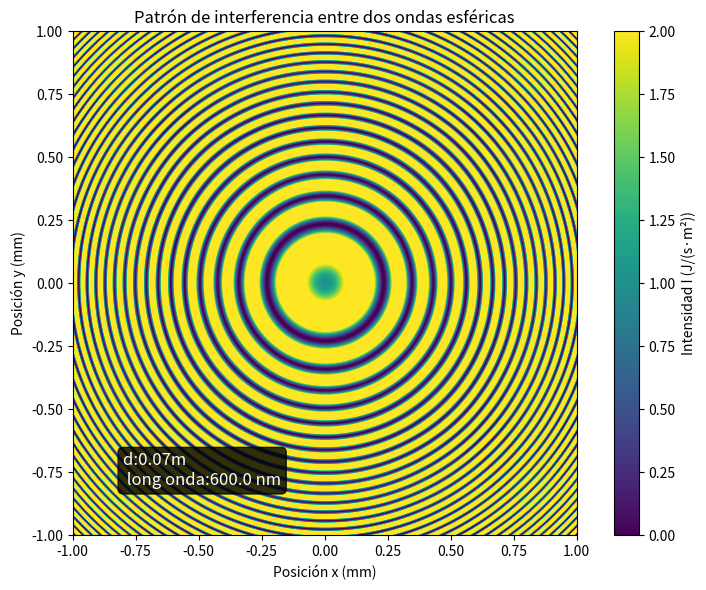

Generate this figure with matplotlib:
#Interferencia entre dos ondas esfércias sobre uel eje optico, cuyo
#plan de observación es perpendicular al eje óptico.
#Consideramos dos fuentes puntuales S1 y S2 ubicadas en el eje óptico
#ambas distan del plano de observación una distancia R1 y R2 respectivamente.
#y ambas fuentes estan separada una de otra una distancia d.

import numpy as np
import matplotlib.pyplot as plt

def inter(x, y, k, I0, R1, R2, d):
    '''Calcula la intensidad resultante de la interferencia de dos ondas
    esféricas en función de las coordenadas x, y, el número de onda k,
    la intensidad individual I0, y las distancias R1 y R2.
    Tambien utilice la aproximación de fresnel para la distancia
    desde el origen a un punto (x,y,R1) y (x,y,R2).'''
    
    d_fase = k*d*(1-(x**2 + y**2)/(2*R1*R2))  # Distancia desde el origen
    I = 2*I0 * (1 + np.cos(d_fase))
    return I

#Definimos los parámetros
I0 = 1 #intensidad de cada onda. [J/(s*m^2)]
long_onda = 600e-9 #longitud de onda en nm
k = 2 * np.pi / long_onda #número de onda
R1 = 0.1 #distancia de la fuente S1 al plano de observación [m]
R2 = 0.035 #distancia de la fuente S2 al plano de observación [m]
d = R1 - R2 #distancia entre las fuentes S1 y S2 [m]

x_ran = 1e-3  # Rango de x en metros
y_ran = 1e-3  # Rango de y en metros

#Definimos el rango de posiciones x e y
x = np.linspace(-x_ran, x_ran , 500) #en metros va desde -2 mm hasta 2 mm
y = np.linspace(-y_ran,y_ran, 500) #en metros va desde -2 mm hasta 2 mm
X, Y = np.meshgrid(x, y) #Creamos una malla de puntos (x,y)

#Calculamos la intensidad resultante
I = inter(X, Y, k, I0, R1, R2, d)

#Graficamos la intensidad resultante
plt.figure(figsize=(8, 6))
plt.imshow(I, extent=(-1, 1, -1, 1), cmap='viridis', origin='lower')
plt.colorbar(label='Intensidad I (J/(s·m²))')
plt.title('Patrón de interferencia entre dos ondas esféricas')
plt.xlabel('Posición x (mm)')
plt.ylabel('Posición y (mm)')
plt.text(-0.8, -0.8, f'd:{d:.2f}m \n long onda:{long_onda*1e9} nm', fontsize=12, color='white',bbox=dict(boxstyle="round,pad=0.3", facecolor="black", alpha=0.8))
plt.clim(0, 2*I0) #Ajustamos los límites de color
plt.savefig('interferencia_tp2_3b.png', dpi=300) #Guardamos la figura
plt.tight_layout()
plt.show()